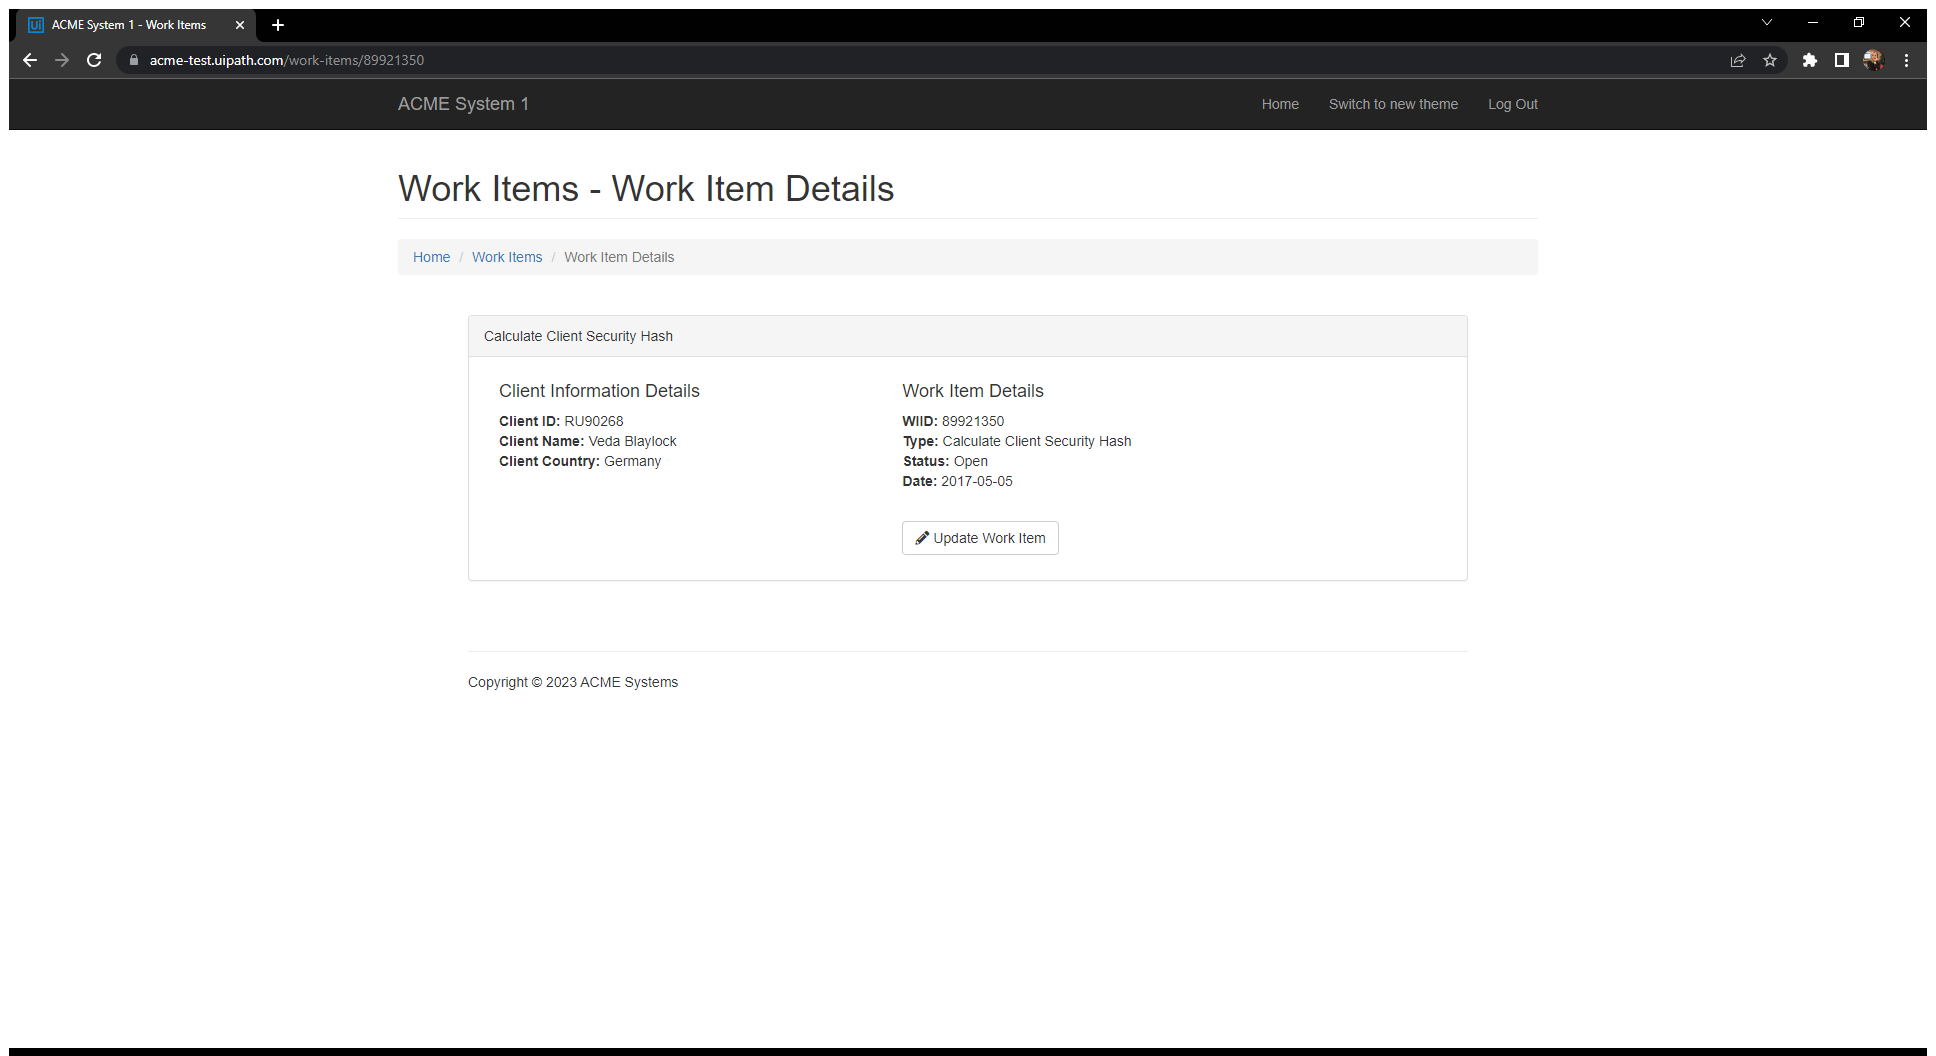
Task: Customer Ref Calculating Client Security Hash
Workflow: System1_UpdateWorkItem

Step 1: Use Browser Chrome: ACME System 1 - Work Items in window 'ACME System 1 - Work Items' (chrome.exe)

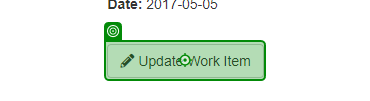
Step 2: click

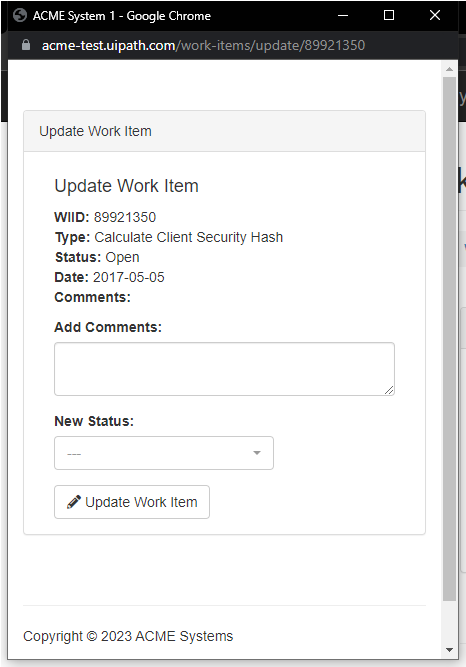
Step 3: Use Browser Chrome: ACME System 1 in window 'ACME System 1' (chrome.exe)

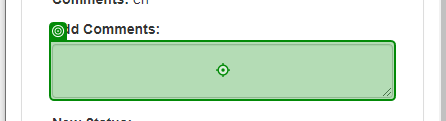
Step 4: type [in_Comment]

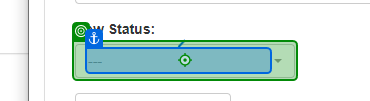
Step 5: click

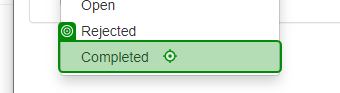
Step 6: click

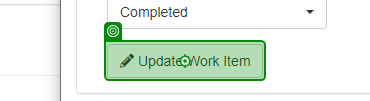
Step 7: click

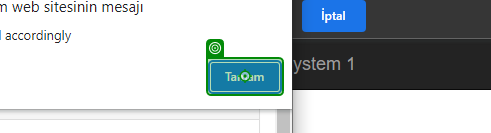
Step 8: click

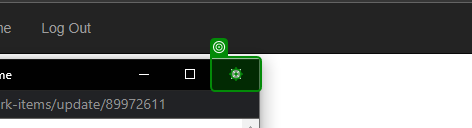
Step 9: click